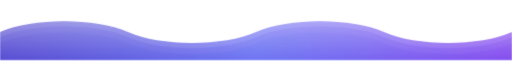
t = 0.00 s
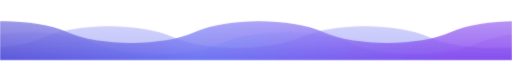
t = 1.67 s
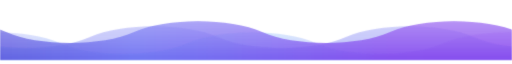
t = 3.33 s
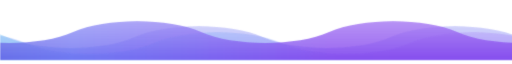
t = 5.00 s
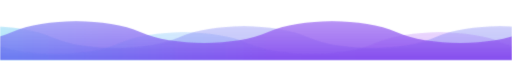
t = 6.67 s
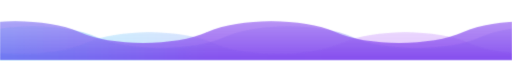
t = 8.33 s

The animated SVG that drew these frames (rendered in a browser with its animation timeline set to each time). Animation: 1 CSS @keyframes rule; frames cover the first 8.33 s, repeats indefinitely.

<svg xmlns="http://www.w3.org/2000/svg" xmlns:xlink="http://www.w3.org/1999/xlink" width="1200" height="132" viewBox="0 0 1200 132" role="presentation" aria-hidden="true">
  <defs>
    <linearGradient id="w1" x1="0" y1="0" x2="1200" y2="0" gradientUnits="userSpaceOnUse">
      <stop offset="0" stop-color="#4338CA"/><stop offset=".5" stop-color="#6366F1"/><stop offset="1" stop-color="#7C3AED"/>
    </linearGradient>
    <linearGradient id="w2" x1="0" y1="0" x2="1200" y2="0" gradientUnits="userSpaceOnUse">
      <stop offset="0" stop-color="#0891B2"/><stop offset=".55" stop-color="#22D3EE"/><stop offset="1" stop-color="#6366F1"/>
    </linearGradient>
    <linearGradient id="w3" x1="0" y1="0" x2="1200" y2="0" gradientUnits="userSpaceOnUse">
      <stop offset="0" stop-color="#8B5CF6"/><stop offset=".5" stop-color="#38BDF8"/><stop offset="1" stop-color="#A855F7"/>
    </linearGradient>
    <linearGradient id="vfade" x1="0" y1="0" x2="0" y2="132" gradientUnits="userSpaceOnUse">
      <stop offset="0" stop-color="#ffffff" stop-opacity=".55"/>
      <stop offset="1" stop-color="#ffffff" stop-opacity="1"/>
    </linearGradient>
    <mask id="vm"><rect width="1200" height="132" fill="url(#vfade)"/></mask>
    <path id="wv" d="M0 66c75-34 225-34 300 0s225 34 300 0 225-34 300 0 225 34 300 0 225-34 300 0 225 34 300 0 225-34 300 0 225 34 300 0V132H0Z"/>
    <style><![CDATA[
      .lane{animation:slide 14s linear infinite}
      .s2{animation-duration:19s;animation-direction:reverse}
      .s3{animation-duration:25s}
      @keyframes slide{from{transform:translateX(0)}to{transform:translateX(-1200px)}}
    ]]></style>
  </defs>
  <g mask="url(#vm)">
    <g class="lane s3" opacity=".32"><use href="#wv" xlink:href="#wv" y="26" fill="url(#w3)"/></g>
    <g class="lane s2" opacity=".42"><use href="#wv" xlink:href="#wv" y="12" fill="url(#w2)"/></g>
    <g class="lane"    opacity=".8"><use href="#wv" xlink:href="#wv" fill="url(#w1)"/></g>
  </g>
</svg>
